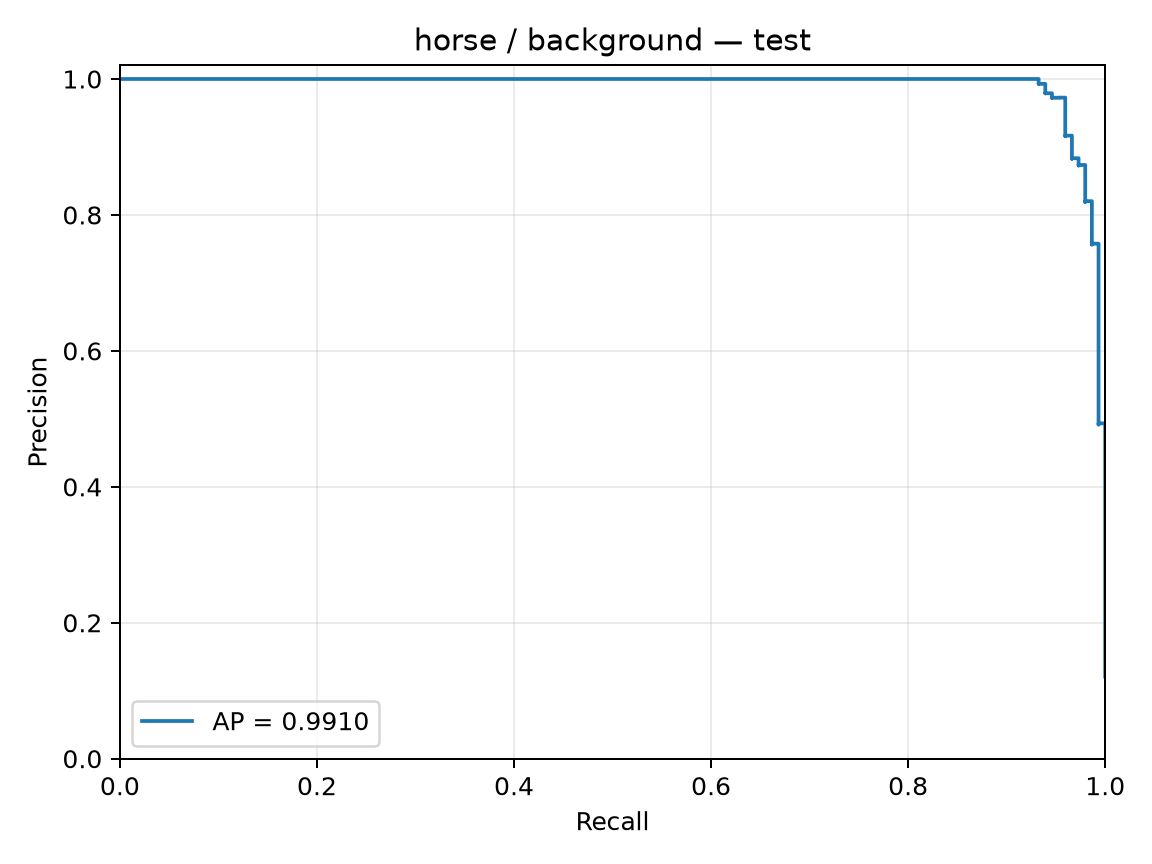

Values plotted in this chart, from the file beside it:
precision, recall, threshold
0.1208, 1.0, -1.603
0.1209, 1.0, -1.527
0.121, 1.0, -1.518
0.1211, 1.0, -1.501
0.1212, 1.0, -1.498
0.1213, 1.0, -1.494
0.1214, 1.0, -1.487
0.1215, 1.0, -1.484
0.1216, 1.0, -1.484
0.1217, 1.0, -1.473
0.1218, 1.0, -1.462
0.1219, 1.0, -1.46
0.122, 1.0, -1.45
0.1221, 1.0, -1.446
0.1222, 1.0, -1.439
0.1223, 1.0, -1.43
0.1224, 1.0, -1.429
0.1225, 1.0, -1.429
0.1226, 1.0, -1.428
0.1227, 1.0, -1.428
0.1228, 1.0, -1.425
0.1229, 1.0, -1.42
0.123, 1.0, -1.415
0.1231, 1.0, -1.412
0.1232, 1.0, -1.409
0.1233, 1.0, -1.408
0.1234, 1.0, -1.408
0.1235, 1.0, -1.406
0.1236, 1.0, -1.404
0.1237, 1.0, -1.404
0.1238, 1.0, -1.398
0.124, 1.0, -1.397
0.1241, 1.0, -1.397
0.1242, 1.0, -1.397
0.1243, 1.0, -1.396
0.1244, 1.0, -1.394
0.1245, 1.0, -1.393
0.1246, 1.0, -1.393
0.1247, 1.0, -1.392
0.1248, 1.0, -1.391
0.1249, 1.0, -1.391
0.125, 1.0, -1.388
0.1251, 1.0, -1.386
0.1252, 1.0, -1.384
0.1253, 1.0, -1.383
0.1254, 1.0, -1.383
0.1255, 1.0, -1.382
0.1256, 1.0, -1.382
0.1257, 1.0, -1.38
0.1259, 1.0, -1.379
0.126, 1.0, -1.379
0.1261, 1.0, -1.377
0.1262, 1.0, -1.375
0.1263, 1.0, -1.368
0.1264, 1.0, -1.368
0.1265, 1.0, -1.368
0.1266, 1.0, -1.366
0.1267, 1.0, -1.365
0.1268, 1.0, -1.364
0.1269, 1.0, -1.363
... 1,166 more rows
